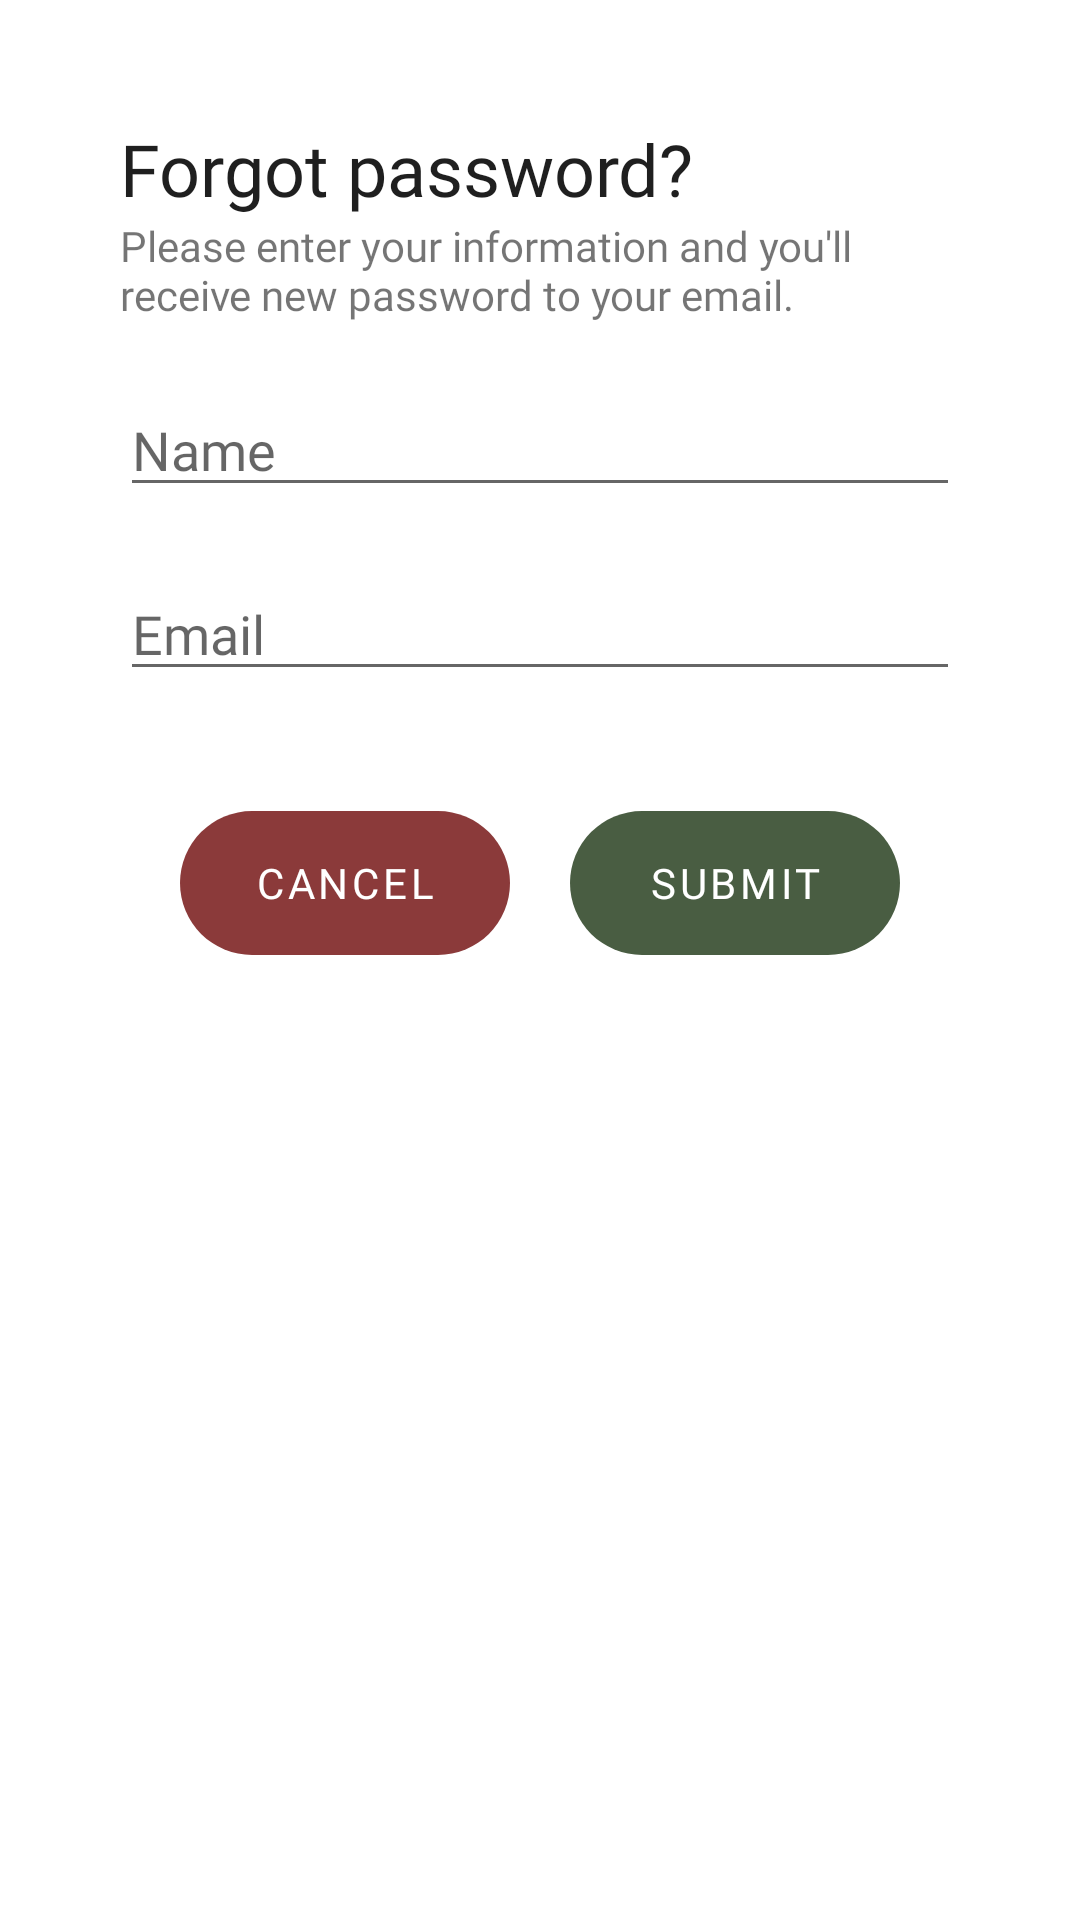

The Android layout XML behind this screen, and the referenced resources:
<!-- AndroidManifest.xml: application theme Theme.MobiiliProjekti -->
<!-- res/layout/fragment_password.xml -->
<?xml version="1.0" encoding="utf-8"?>
<RelativeLayout xmlns:android="http://schemas.android.com/apk/res/android"
    xmlns:app="http://schemas.android.com/apk/res-auto"
    xmlns:tools="http://schemas.android.com/tools"
    android:layout_width="match_parent"
    android:layout_height="match_parent"
    android:background="@drawable/custom_popup_background"
    android:paddingTop="40dp"
    android:paddingBottom="40dp"
    android:paddingStart="40dp"
    android:paddingEnd="40dp"
    tools:context="PasswordFragment">

    <TextView
        android:id="@+id/txv_password"
        android:layout_width="wrap_content"
        android:layout_height="wrap_content"
        android:layout_alignParentStart="true"
        android:layout_alignParentTop="true"
        android:layout_alignParentEnd="true"
        android:fontFamily="@font/poppins"
        android:text="@string/Forgot_psw"
        android:textAlignment="textStart"
        android:textColor="@color/dark_grey"
        android:textSize="24sp" />

    <TextView
        android:id="@+id/txt_password2"
        android:layout_width="wrap_content"
        android:layout_height="wrap_content"
        android:layout_below="@id/txv_password"
        android:layout_alignParentStart="true"
        android:layout_alignParentEnd="true"
        android:fontFamily="@font/poppins"
        android:text="@string/Forgot_psw2" />

    <EditText
        android:id="@+id/txt_psw_user"
        android:layout_width="wrap_content"
        android:layout_height="wrap_content"
        android:layout_below="@id/txt_password2"
        android:layout_alignParentStart="true"
        android:layout_alignParentEnd="true"
        android:layout_marginTop="20dp"
        android:autofillHints="username"
        android:ems="10"
        android:fontFamily="@font/poppins"
        android:hint="@string/Name"
        android:inputType="text" />

    <EditText
        android:id="@+id/txt_psw_email"
        android:layout_width="match_parent"
        android:layout_height="wrap_content"
        android:layout_below="@+id/txt_psw_user"
        android:layout_alignParentStart="true"
        android:layout_alignParentEnd="true"
        android:layout_marginTop="20dp"
        android:autofillHints="emailAddress"
        android:ems="10"
        android:fontFamily="@font/poppins"
        android:hint="@string/Email"
        android:inputType="textEmailAddress" />

    <LinearLayout
        android:layout_width="wrap_content"
        android:layout_height="wrap_content"
        android:layout_below="@+id/txt_psw_email"
        android:layout_alignParentStart="true"
        android:layout_alignParentEnd="true"
        android:layout_marginTop="40dp"
        android:gravity="center"
        android:orientation="horizontal">

        <Button
            android:id="@+id/btn_cancel_psw"
            style="?android:attr/buttonBarButtonStyle"
            android:layout_width="wrap_content"
            android:layout_height="wrap_content"
            android:layout_marginEnd="10dp"
            android:background="@drawable/rounded_button"
            android:fontFamily="@font/poppins"
            android:insetLeft="0dp"
            android:minWidth="110dip"
            android:text="@string/Cancel"
            android:textColor="@android:color/white"
            app:backgroundTint="@color/cancel" />

        <Button
            android:id="@+id/btn_new_psw"
            style="?android:attr/buttonBarButtonStyle"
            android:layout_width="wrap_content"
            android:layout_height="wrap_content"
            android:layout_marginStart="10dp"
            android:background="@drawable/rounded_button"
            android:fontFamily="@font/poppins"
            android:minWidth="110dip"
            android:text="@string/Submit"
            android:textColor="@android:color/white"
            app:backgroundTint="@color/main" />
    </LinearLayout>

</RelativeLayout>
<!-- resources referenced by this layout -->
<resources>
  <color name="cancel">#8B3A3A</color>
  <color name="dark_grey">#1F1F1F</color>
  <color name="main">#495D42</color>
  <!-- drawable rounded_button (drawable) -->
  <?xml version="1.0" encoding="utf-8"?>
  <layer-list xmlns:android="http://schemas.android.com/apk/res/android">
      <item>
          <shape android:shape="rectangle">
              <corners android:radius="400dp" /> 
              <solid android:color="@color/button" />
      </shape>
      </item>
  </layer-list>
  <string name="Cancel">Cancel</string>
  <string name="Email">Email</string>
  <string name="Forgot_psw">Forgot password?</string>
  <string name="Forgot_psw2">Please enter your information and you\'ll receive new password to your email.</string>
  <string name="Name">Name</string>
  <string name="Submit">Submit</string>
  <style name="Theme.MobiiliProjekti" parent="Theme.MaterialComponents.DayNight.NoActionBar">
          
          <item name="colorPrimary">@color/main</item>
          <item name="colorPrimaryVariant">@color/main</item>
          <item name="colorOnPrimary">@color/white</item>
          
          <item name="colorSecondary">@color/button</item>
          <item name="colorSecondaryVariant">@color/button</item>
          <item name="colorOnSecondary">@color/black</item>
          
          <item name="android:statusBarColor">@color/dark_grey</item>
          
      </style>
  <color name="button">#9E6A03</color>
  <color name="white">#FFFFFFFF</color>
  <color name="black">#FF000000</color>
</resources>
